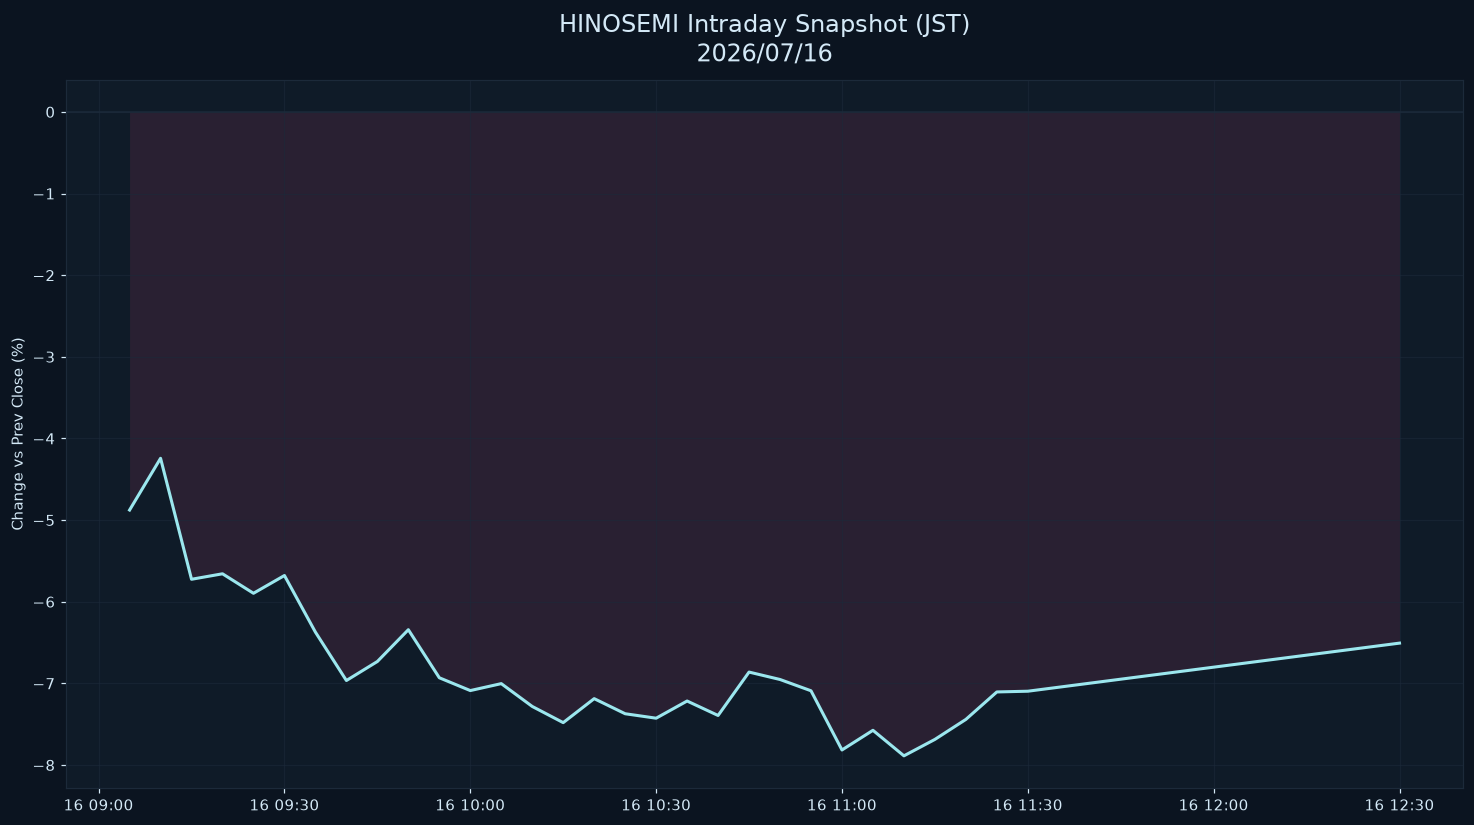

Source data for this figure (header and first rows):
datetime_jst, pct
2026-07-16 09:05:00+09:00, -4.877
2026-07-16 09:10:00+09:00, -4.243
2026-07-16 09:15:00+09:00, -5.725
2026-07-16 09:20:00+09:00, -5.658
2026-07-16 09:25:00+09:00, -5.896
2026-07-16 09:30:00+09:00, -5.679
2026-07-16 09:35:00+09:00, -6.372
2026-07-16 09:40:00+09:00, -6.965
2026-07-16 09:45:00+09:00, -6.732
2026-07-16 09:50:00+09:00, -6.342
2026-07-16 09:55:00+09:00, -6.931
2026-07-16 10:00:00+09:00, -7.088
2026-07-16 10:05:00+09:00, -7.003
2026-07-16 10:10:00+09:00, -7.282
2026-07-16 10:15:00+09:00, -7.481
2026-07-16 10:20:00+09:00, -7.187
2026-07-16 10:25:00+09:00, -7.372
2026-07-16 10:30:00+09:00, -7.426
2026-07-16 10:35:00+09:00, -7.216
2026-07-16 10:40:00+09:00, -7.393
2026-07-16 10:45:00+09:00, -6.861
2026-07-16 10:50:00+09:00, -6.952
2026-07-16 10:55:00+09:00, -7.09
2026-07-16 11:00:00+09:00, -7.816
2026-07-16 11:05:00+09:00, -7.575
2026-07-16 11:10:00+09:00, -7.887
2026-07-16 11:15:00+09:00, -7.686
2026-07-16 11:20:00+09:00, -7.441
2026-07-16 11:25:00+09:00, -7.105
2026-07-16 11:30:00+09:00, -7.096
2026-07-16 12:30:00+09:00, -6.507
